Run: headless pygame with SDL's dummy video driver; simulated clock (each Clock.tick advances the game by its frame time, no real sleeping); random seed 0; keys injected as events and as key.get_pressed() state; no mouse input.
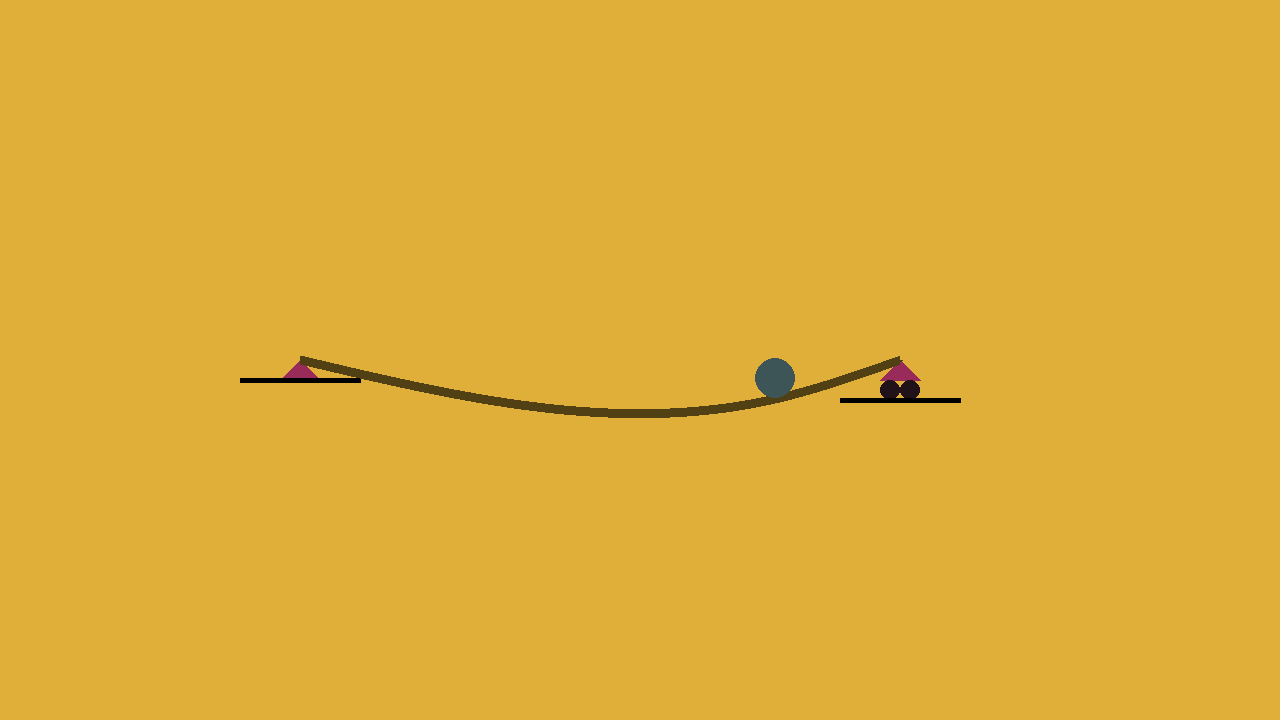
Frame 1 of 4 · flips 1–60 · no input
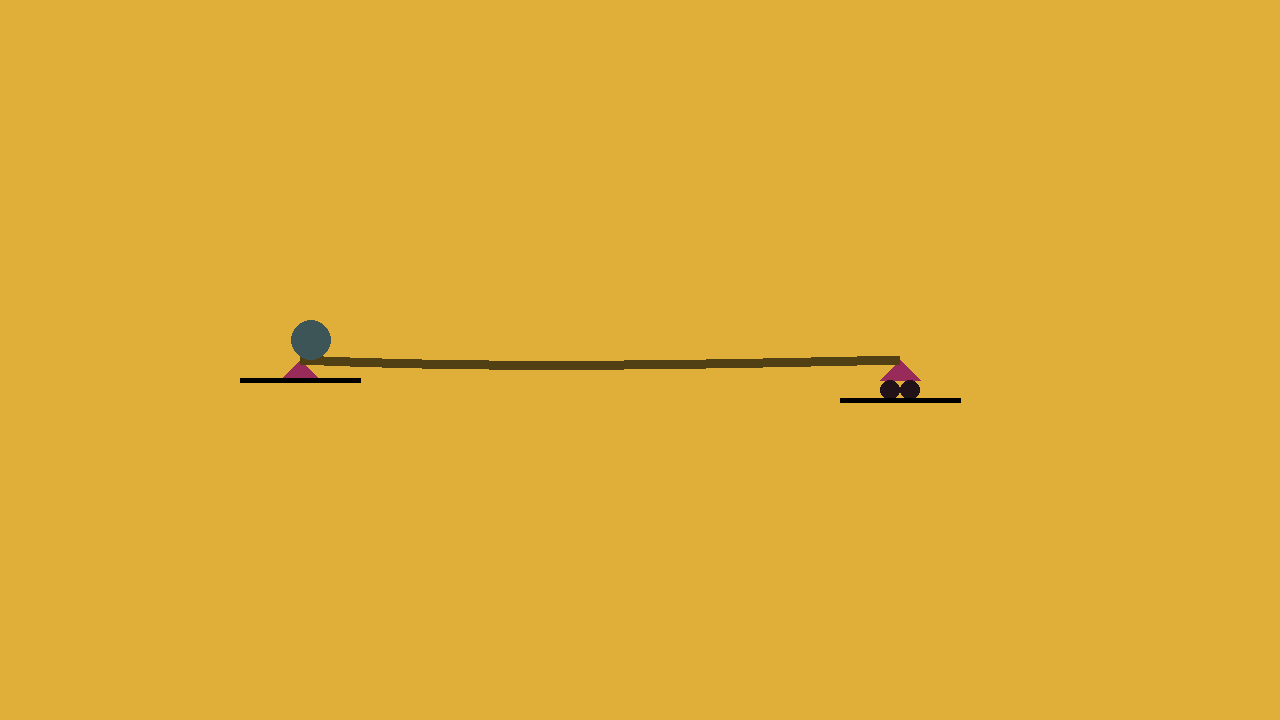
Frame 2 of 4 · flips 61–180 · tapped SPACE, RETURN · held RIGHT (→), D
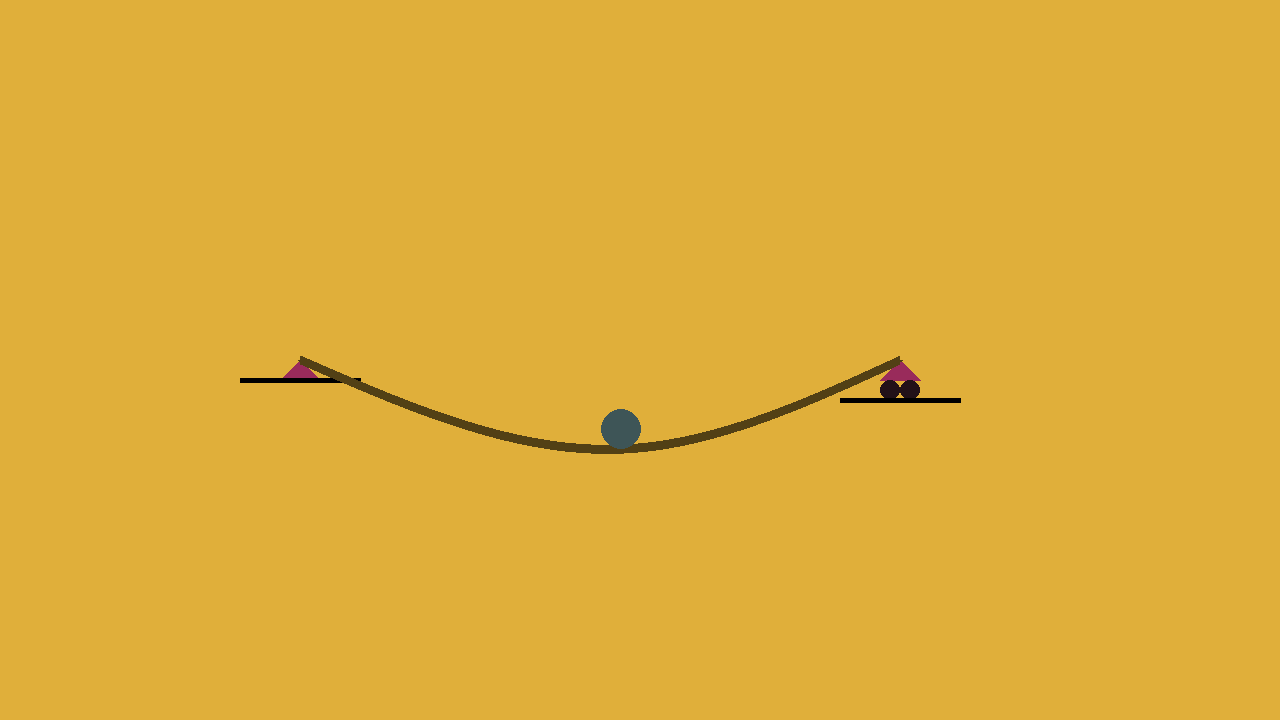
Frame 3 of 4 · flips 181–300 · held DOWN (↓), S
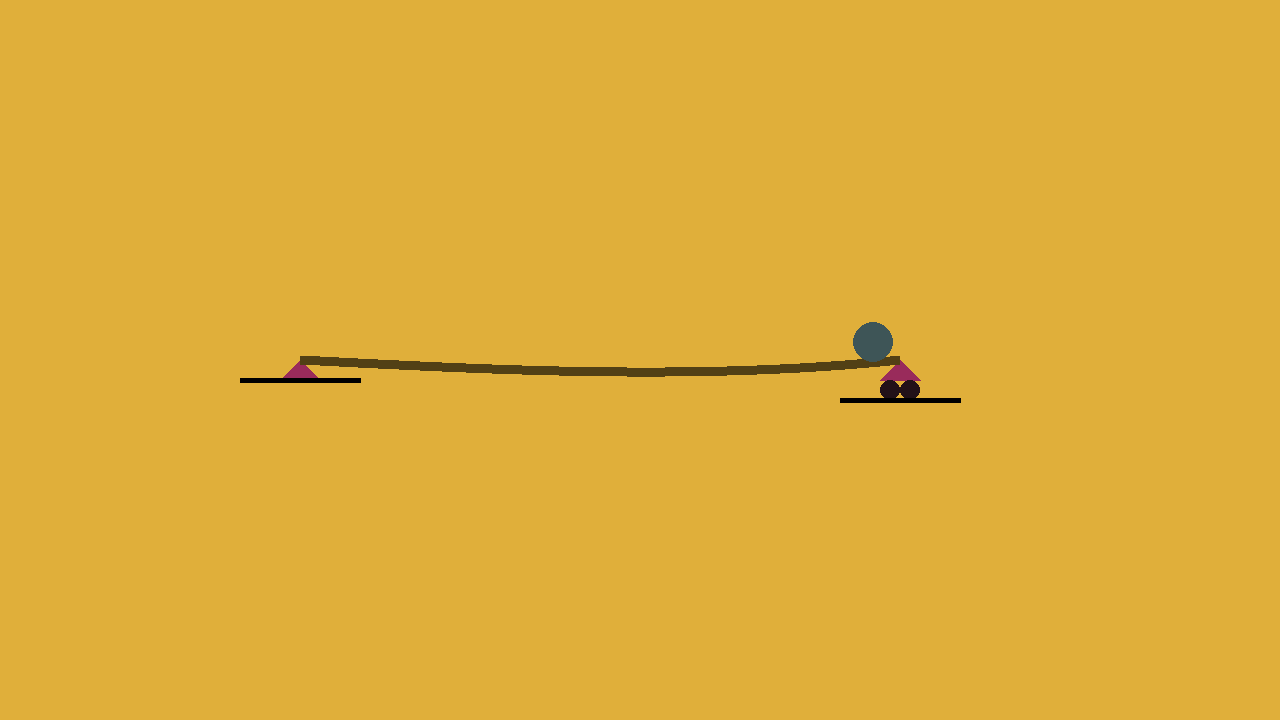
Frame 4 of 4 · flips 301–420 · held LEFT (←), A, UP (↑), W

The pygame program that drew these frames:

import pygame
import math

class SimplySupportedBeam:
    def __init__(self,position,length,E,A,I):
        self.position = position
        self.length = length
        self.E = E
        self.A = A
        self.I = I
        self.xcoordinates = [i for i in range(length)]
        self.ycoordinates = [0 for i in range(length)]
        self.pinSupport = [position,[position[0]+20,position[1]+20],[position[0]-20,position[1]+20]]
        self.floorpin = [[position[0]+60,position[1]+20],[position[0]-60,position[1]+20]]
        self.rollerSupport = [[position[0]+length,position[1]],[position[0]+length+20,position[1]+20],[position[0]+length-20,position[1]+20]]
        self.rollers = [[position[0]+length-10,position[1]+20+10],[position[0]+length+10,position[1]+20+10]]
        self.floorroller = [[position[0]+length-60,position[1]+40],[position[0]+length+60,position[1]+40]]
        self.defAtP = 0

    def Location(self):
        return self.position
    
    def L(self):
        return self.length
    
    def create_points(self):
        points = []
        for i in range(self.length):
            points.append([self.position[0]+self.xcoordinates[i],self.position[1]-self.ycoordinates[i]])
        return points

    def draw_beam(self,screen,beamcolor,width,supportcolor,rollercolor,floorcolor):
        pygame.draw.polygon(screen,supportcolor,self.pinSupport)

        pygame.draw.polygon(screen,supportcolor,self.rollerSupport)
        pygame.draw.circle(screen,rollercolor,self.rollers[0],10)
        pygame.draw.circle(screen,rollercolor,self.rollers[1],10)
        pygame.draw.line(screen,floorcolor,self.floorpin[0],self.floorpin[1],5)
        pygame.draw.line(screen,floorcolor,self.floorroller[0],self.floorroller[1],5)
        pygame.draw.lines(screen,beamcolor,False,self.create_points(),width)
        
    def deflect(self,force,location):
        for x in self.xcoordinates:
            if x < location[0]:
            
                self.ycoordinates[x] = (force*(self.length-location[0])*x/(6*self.length*self.E*self.I))*(2*self.length*location[0] - location[0]**2 - x**2)
            else:
                self.ycoordinates[x] = (force*location[0]*(self.length-x)/(6*self.length*self.E*self.I))*(2*self.length*x - location[0]**2 - x**2)
                if x == location[0]:
                    self.defAtP = self.ycoordinates[x]
            

    def deflectAtP(self,force,location):
        return force*(self.length- location)*location*(2*self.length*location - 2*location**2 )/(6*self.length*self.E*self.I)
    
pygame.init()
pygame.display.set_caption("RAYLEIGH-RITZ METHOD")
screen = pygame.display.set_mode((1280,720))
clock = pygame.time.Clock()
running = True
t=0
FPS = 60
g = 10
w = 0.001
beamColor  = (82, 64, 21)
supporColor = (153, 43, 91)
screenColor = (224, 175, 58)
rollercolor = (33, 17, 24)
floorcolor = (0,0,0)
ballColor = (62, 85, 87)
beam = SimplySupportedBeam((300,360),600,10000000,50,0.01)
P=-2
ballRadius = 20
while running:
    dt = clock.tick(FPS)
    for event in pygame.event.get():
        if event.type == pygame.QUIT:
            running= False

    screen.fill(screenColor)
    beam.deflect(P,[(beam.L()/2)*math.cos(w*t)+beam.L()/2,0])
    beam.draw_beam(screen,beamColor,9,supporColor,rollercolor,floorcolor)
    pygame.draw.circle(screen,ballColor,((beam.Location()[0]+(beam.L()/2)*math.cos(w*t)+beam.L()/2),beam.Location()[1]+-beam.deflectAtP(P,(beam.L()/2)*math.cos(w*t)+beam.L()/2)-ballRadius),ballRadius)
    pygame.display.flip()
    t+=dt
pygame.quit()
